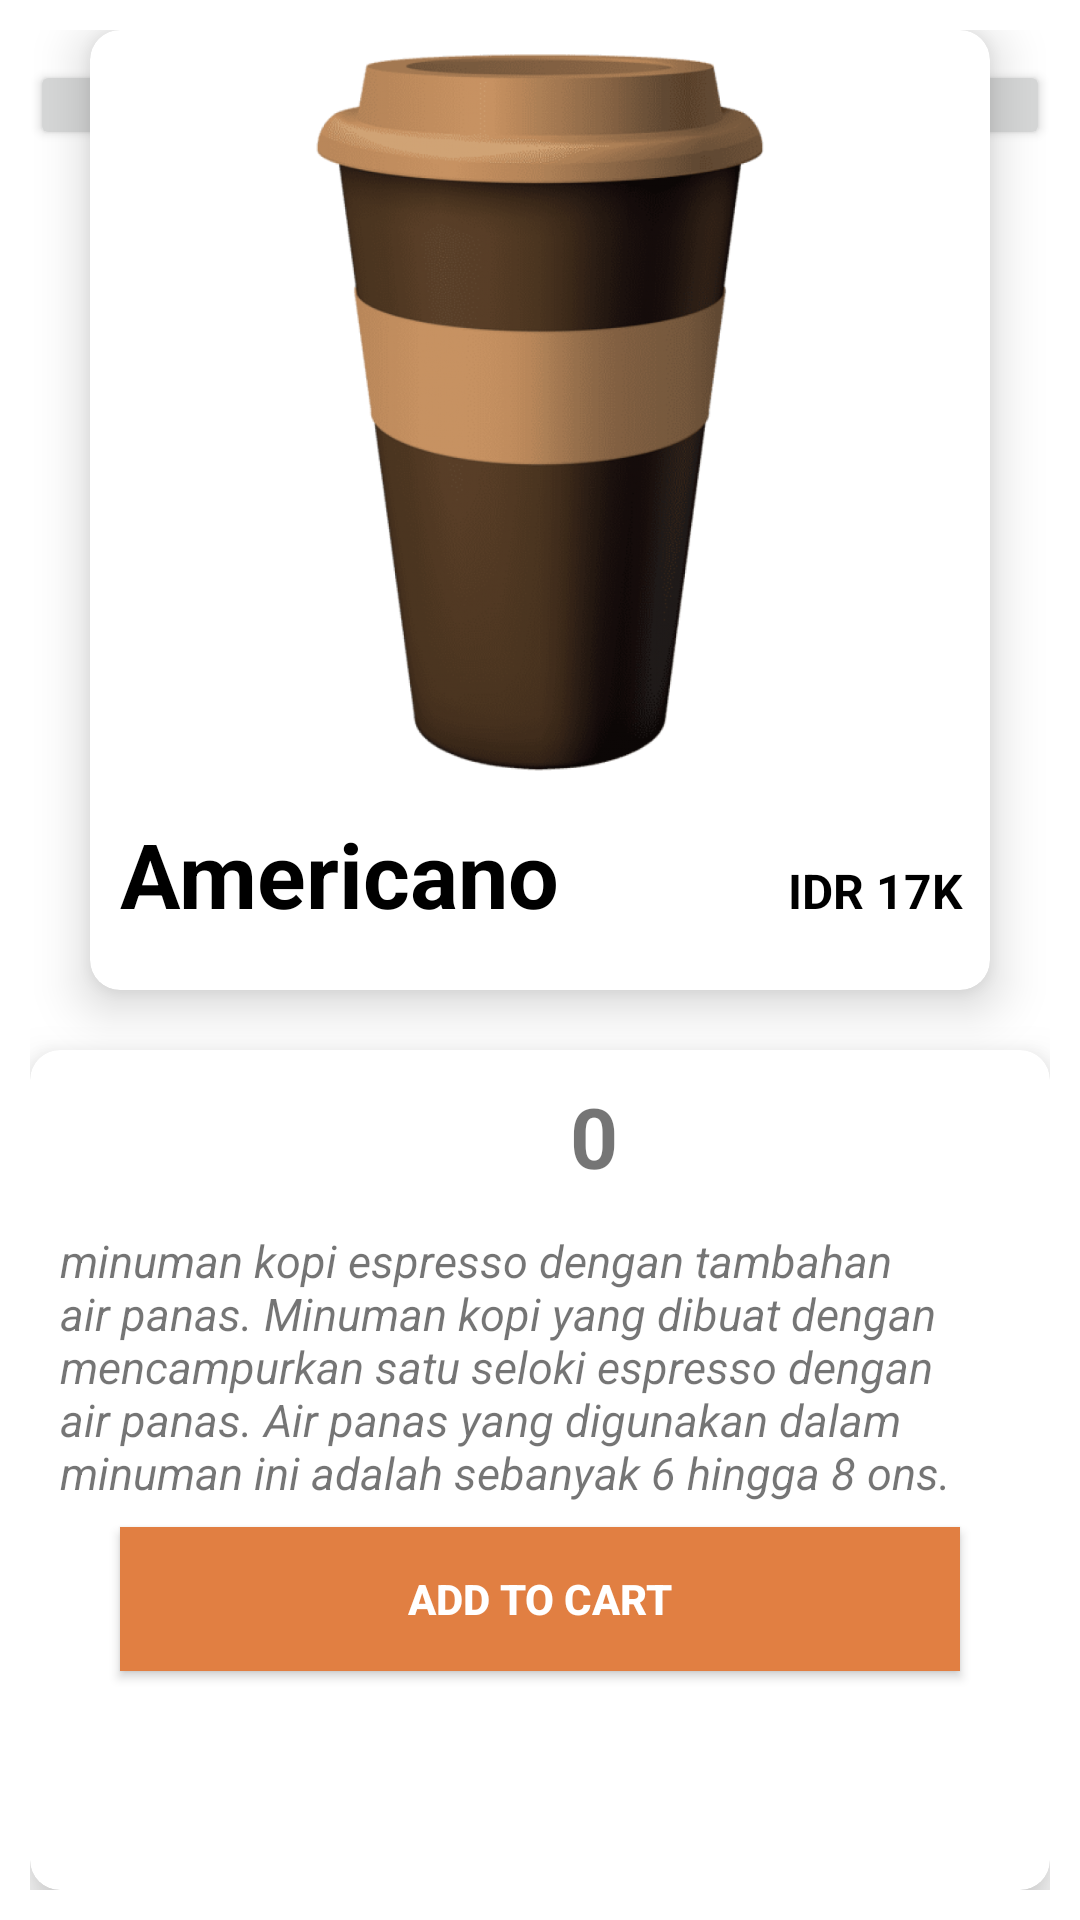

Reconstruct the res/layout file that produces this screen, plus the resources it refers to.
<!-- AndroidManifest.xml: application theme Theme.Cofeeshop -->
<!-- res/layout/activity_americano.xml -->
<?xml version="1.0" encoding="utf-8"?>
<RelativeLayout xmlns:android="http://schemas.android.com/apk/res/android"
    xmlns:app="http://schemas.android.com/apk/res-auto"
    xmlns:tools="http://schemas.android.com/tools"
    android:layout_width="match_parent"
    android:layout_height="match_parent"
    android:padding="10dp"
    tools:context=".Latte">

    <androidx.appcompat.widget.AppCompatButton
        android:layout_width="42dp"
        android:layout_height="30dp"
        android:layout_marginTop="10dp"
        android:src="@drawable/panah"/>

    <androidx.appcompat.widget.AppCompatButton
        android:layout_width="42dp"
        android:layout_height="30dp"
        android:layout_marginTop="10dp"
        android:layout_alignParentRight="true"
        android:src="@drawable/keranjang"/>

    <androidx.cardview.widget.CardView
        android:layout_width="300dp"
        android:id="@+id/firstCardView"
        android:layout_height="320dp"
        app:cardCornerRadius="10dp"
        app:cardElevation="10dp"
        android:layout_centerHorizontal="true">

        <RelativeLayout
            android:layout_width="match_parent"
            android:layout_height="match_parent"
            android:layout_marginTop="1dp"
            app:cardBackgroundColor="#e17f42">

            <ImageView
                android:id="@+id/imageViewInfo"
                android:layout_width="250dp"
                android:layout_height="250dp"
                android:layout_centerHorizontal="true"
                android:src="@drawable/kopi3" />

            <TextView
                android:id="@+id/drinkNameinInfo"
                android:layout_width="wrap_content"
                android:layout_height="wrap_content"
                android:layout_below="@+id/imageViewInfo"
                android:layout_marginStart="10dp"
                android:layout_marginTop="10dp"
                android:layout_marginEnd="10dp"
                android:layout_marginBottom="10dp"
                android:text="Americano"
                android:textColor="@android:color/black"
                android:textSize="30sp"
                android:textStyle="bold" />

            <TextView
                android:id="@+id/coffeePrice"
                android:layout_width="wrap_content"
                android:layout_height="wrap_content"
                android:layout_below="@+id/imageViewInfo"
                android:layout_alignRight="@+id/drinkNameinInfo"
                android:layout_alignParentEnd="true"
                android:layout_alignParentRight="true"
                android:layout_marginTop="25dp"
                android:layout_marginEnd="9dp"
                android:layout_marginRight="9dp"
                android:text="IDR 17K"
                android:textColor="@android:color/black"
                android:textSize="16sp"
                android:textStyle="bold" />

        </RelativeLayout>


    </androidx.cardview.widget.CardView>

    <androidx.cardview.widget.CardView
        android:layout_width="match_parent"
        android:layout_height="wrap_content"
        app:cardCornerRadius="10dp"
        app:cardElevation="10dp"
        android:id="@+id/secondCardView"
        android:layout_centerHorizontal="true"
        android:layout_marginTop="20dp"
        android:layout_below="@+id/firstCardView">

        <RelativeLayout
            android:layout_width="match_parent"
            android:layout_height="324dp"
            android:layout_marginTop="10dp">

            <ImageButton
                android:id="@+id/tambah"
                android:layout_width="30dp"
                android:layout_height="30dp"
                android:layout_marginLeft="130dp"
                android:background="@drawable/plus" />

            <TextView
                android:id="@+id/jumlah"
                android:layout_width="wrap_content"
                android:layout_height="wrap_content"
                android:layout_marginLeft="20dp"
                android:layout_marginRight="20dp"
                android:layout_toRightOf="@+id/tambah"
                android:text="0"
                android:textSize="28sp"
                android:textStyle="bold" />


            <ImageButton
                android:id="@+id/total"
                android:layout_width="30dp"
                android:layout_height="30dp"
                android:layout_marginBottom="10dp"
                android:layout_toRightOf="@+id/jumlah"
                android:background="@drawable/minus" />


            <RadioGroup
                android:id="@+id/radioGroup"
                android:layout_width="wrap_content"
                android:layout_height="wrap_content"
                android:layout_below="@id/total"
                android:layout_centerHorizontal="true"
                android:orientation="horizontal">


                <TextView
                    android:id="@+id/deskripsi"
                    android:layout_width="wrap_content"
                    android:layout_height="wrap_content"
                    android:layout_marginStart="10dp"
                    android:layout_marginTop="10dp"
                    android:layout_marginEnd="10dp"
                    android:layout_marginBottom="10dp"
                    android:text="@string/americano"
                    android:textSize="15sp"
                    android:textStyle="italic" />

                <RadioButton
                    android:id="@+id/coldRadioButton"
                    android:layout_width="wrap_content"
                    android:layout_height="wrap_content"
                    android:text="Iced" />

            </RadioGroup>


            <Button
                android:id="@+id/addtocart"
                android:layout_width="match_parent"
                android:layout_height="wrap_content"
                android:layout_below="@+id/deskripsi"
                android:layout_marginLeft="30dp"
                android:layout_marginTop="149dp"
                android:layout_marginRight="30dp"
                android:layout_marginBottom="10dp"
                android:background="#e17f42"
                android:text="Add to cart"
                android:textColor="@android:color/white"
                android:textStyle="bold"
                tools:ignore="NotSibling" />

        </RelativeLayout>
    </androidx.cardview.widget.CardView>

</RelativeLayout>
<!-- resources referenced by this layout -->
<resources>
  <!-- drawable kopi3: png bitmap (drawable, 353112 bytes) -->
  <!-- drawable panah: png bitmap (drawable, 16767 bytes) -->
  <string name="americano">minuman kopi espresso dengan tambahan air panas. Minuman kopi yang dibuat dengan mencampurkan satu seloki espresso dengan air panas. Air panas yang digunakan dalam minuman ini adalah sebanyak 6 hingga 8 ons.</string>
  <style name="Theme.Cofeeshop" parent="Theme.MaterialComponents.Light.DarkActionBar">
          
          <item name="colorPrimary">@color/purple_500</item>
          <item name="colorPrimaryVariant">@color/purple_700</item>
          <item name="colorOnPrimary">@color/white</item>
          
          <item name="colorSecondary">@color/teal_200</item>
          <item name="colorSecondaryVariant">@color/teal_700</item>
          <item name="colorOnSecondary">@color/black</item>
          
          <item name="android:statusBarColor" tools:targetApi="l">?attr/colorPrimaryVariant</item>
          
      </style>
  <color name="purple_500">#eba77d</color>
  <color name="purple_700">#e17f42</color>
  <color name="white">#FFFFFFFF</color>
  <color name="teal_200">#FF03DAC5</color>
  <color name="teal_700">#FF018786</color>
  <color name="black">#FF000000</color>
</resources>
